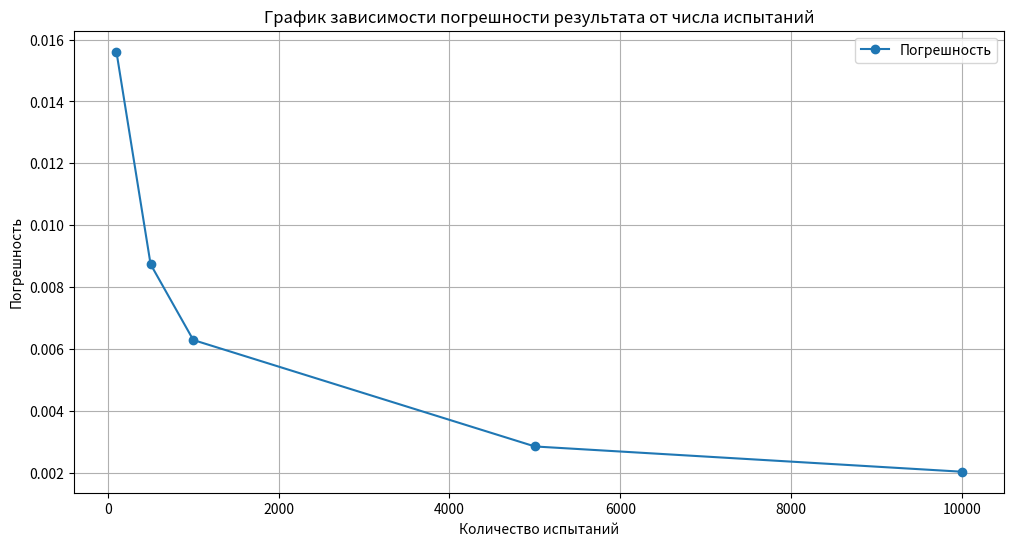

Write Python code to recreate this figure.
import numpy as np
import matplotlib.pyplot as plt

a = 0
b = 1

trial_counts = [100, 500, 1000, 5000, 10000]
errors = []

def f(x):
    return np.sin(2*x*x+1)

# метод Монте-Карло
def monte_carlo_integration(a, b, N):
    random_points_x = np.random.uniform(a, b, N)
    function_values = f(random_points_x)
    integral = (b - a) * np.mean(function_values)
    std_dev = np.std(function_values)
    error = (b - a) * std_dev / np.sqrt(N)
    return integral, error

# Точное значение интеграла
from scipy.integrate import quad
exact_value, _ = quad(f, a, b)
print(f"Точное значение интеграла: {exact_value:.6f}")

# Вычисление интеграла и погрешности
for N in trial_counts:
    estimated_value, error = monte_carlo_integration(a, b, N)
    errors.append(error)
    print(f"N = {N}, вычисленное значение интеграла: {estimated_value:.6f}, погрешность: {error:.6f}")

# Построение графика
plt.figure(figsize=(12, 6))
plt.plot(trial_counts, errors, label='Погрешность', marker='o')
plt.xlabel('Количество испытаний')
plt.ylabel('Погрешность')
plt.title('График зависимости погрешности результата от числа испытаний')
plt.legend()
plt.grid(True)
plt.show()

final_estimation = estimated_value
final_error = error

print("\nИтоговое значение интеграла: {:.6f}".format(final_estimation))
print("Оценка погрешности: {:.6f}".format(final_error))